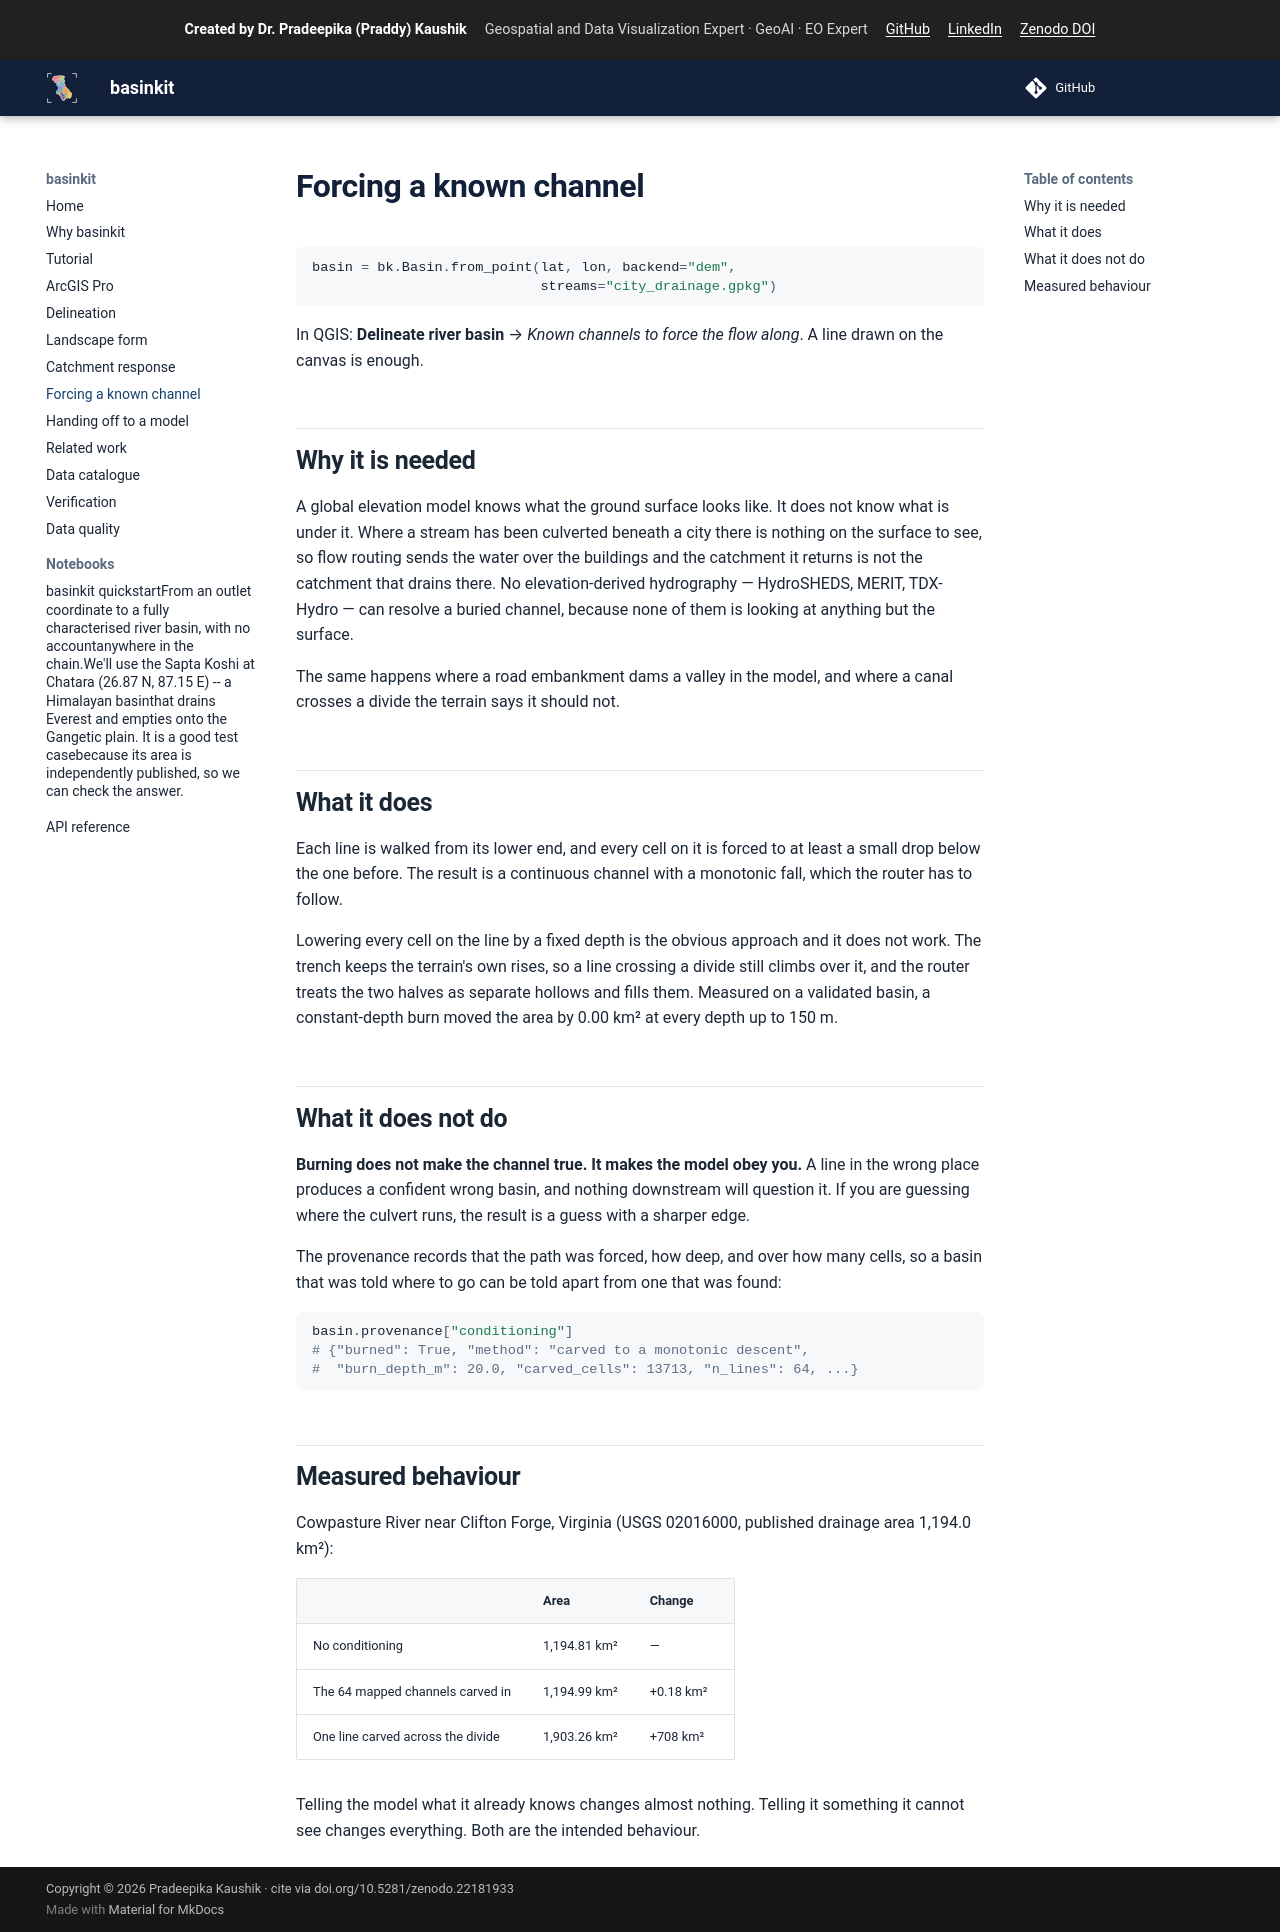

repository: Praddy-GByte/basinkit · page: conditioning/index.html · generator: mkdocs

# Forcing a known channel

```python
basin = bk.Basin.from_point(lat, lon, backend="dem",
                            streams="city_drainage.gpkg")
```

In QGIS: **Delineate river basin** → *Known channels to force the flow along*.
A line drawn on the canvas is enough.

## Why it is needed

A global elevation model knows what the ground surface looks like. It does not
know what is under it. Where a stream has been culverted beneath a city there
is nothing on the surface to see, so flow routing sends the water over the
buildings and the catchment it returns is not the catchment that drains there.
No elevation-derived hydrography — HydroSHEDS, MERIT, TDX-Hydro — can resolve a
buried channel, because none of them is looking at anything but the surface.

The same happens where a road embankment dams a valley in the model, and where
a canal crosses a divide the terrain says it should not.

## What it does

Each line is walked from its lower end, and every cell on it is forced to at
least a small drop below the one before. The result is a continuous channel
with a monotonic fall, which the router has to follow.

Lowering every cell on the line by a fixed depth is the obvious approach and it
does not work. The trench keeps the terrain's own rises, so a line crossing a
divide still climbs over it, and the router treats the two halves as separate
hollows and fills them. Measured on a validated basin, a constant-depth burn
moved the area by 0.00 km² at every depth up to 150 m.

## What it does not do

**Burning does not make the channel true. It makes the model obey you.** A line
in the wrong place produces a confident wrong basin, and nothing downstream
will question it. If you are guessing where the culvert runs, the result is a
guess with a sharper edge.

The provenance records that the path was forced, how deep, and over how many
cells, so a basin that was told where to go can be told apart from one that was
found:

```python
basin.provenance["conditioning"]
# {"burned": True, "method": "carved to a monotonic descent",
#  "burn_depth_m": 20.0, "carved_cells": 13713, "n_lines": 64, ...}
```

## Measured behaviour

Cowpasture River near Clifton Forge, Virginia (USGS 02016000, published
drainage area 1,194.0 km²):

| | Area | Change |
|---|---|---|
| No conditioning | 1,194.81 km² | — |
| The 64 mapped channels carved in | 1,194.99 km² | +0.18 km² |
| One line carved across the divide | 1,903.26 km² | +708 km² |

Telling the model what it already knows changes almost nothing. Telling it
something it cannot see changes everything. Both are the intended behaviour.
